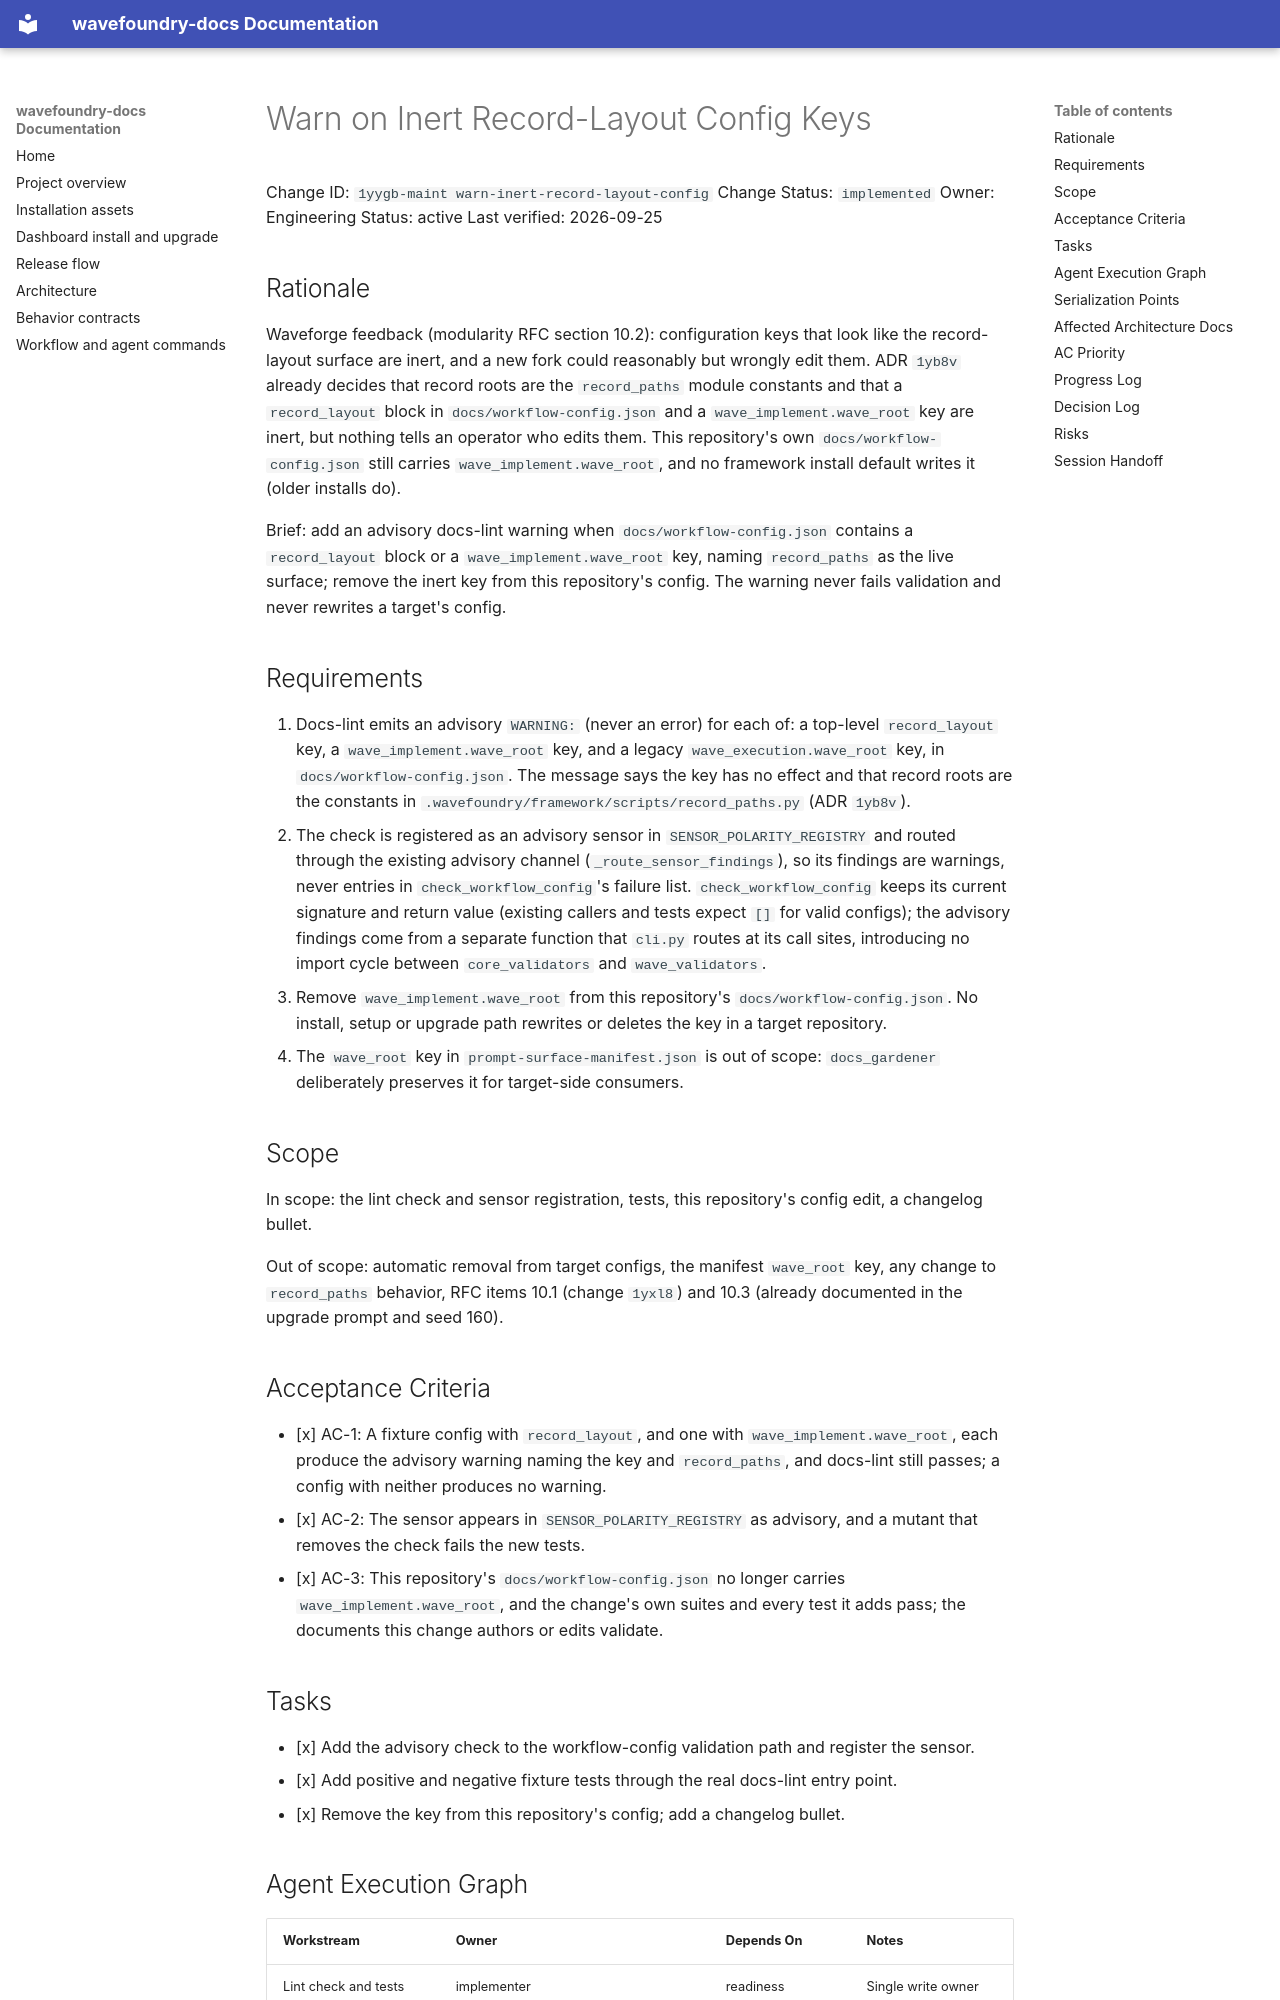

repository: coryhacking/wavefoundry · page: waves/1yyoj extension-prefix-and-inert-config/1yygb-maint warn-inert-record-layout-config/index.html · generator: mkdocs

# Warn on Inert Record-Layout Config Keys

Change ID: `1yygb-maint warn-inert-record-layout-config`
Change Status: `implemented`
Owner: Engineering
Status: active
Last verified: 2026-09-25

## Rationale

Waveforge feedback (modularity RFC section 10.2): configuration keys that look like the record-layout surface are inert, and a new fork could reasonably but wrongly edit them. ADR `1yb8v` already decides that record roots are the `record_paths` module constants and that a `record_layout` block in `docs/workflow-config.json` and a `wave_implement.wave_root` key are inert, but nothing tells an operator who edits them. This repository's own `docs/workflow-config.json` still carries `wave_implement.wave_root`, and no framework install default writes it (older installs do).

Brief: add an advisory docs-lint warning when `docs/workflow-config.json` contains a `record_layout` block or a `wave_implement.wave_root` key, naming `record_paths` as the live surface; remove the inert key from this repository's config. The warning never fails validation and never rewrites a target's config.

## Requirements

1. Docs-lint emits an advisory `WARNING:` (never an error) for each of: a top-level `record_layout` key, a `wave_implement.wave_root` key, and a legacy `wave_execution.wave_root` key, in `docs/workflow-config.json`. The message says the key has no effect and that record roots are the constants in `.wavefoundry/framework/scripts/record_paths.py` (ADR `1yb8v`).
2. The check is registered as an advisory sensor in `SENSOR_POLARITY_REGISTRY` and routed through the existing advisory channel (`_route_sensor_findings`), so its findings are warnings, never entries in `check_workflow_config`'s failure list. `check_workflow_config` keeps its current signature and return value (existing callers and tests expect `[]` for valid configs); the advisory findings come from a separate function that `cli.py` routes at its call sites, introducing no import cycle between `core_validators` and `wave_validators`.
3. Remove `wave_implement.wave_root` from this repository's `docs/workflow-config.json`. No install, setup or upgrade path rewrites or deletes the key in a target repository.
4. The `wave_root` key in `prompt-surface-manifest.json` is out of scope: `docs_gardener` deliberately preserves it for target-side consumers.

## Scope

In scope: the lint check and sensor registration, tests, this repository's config edit, a changelog bullet.

Out of scope: automatic removal from target configs, the manifest `wave_root` key, any change to `record_paths` behavior, RFC items 10.1 (change `1yxl8`) and 10.3 (already documented in the upgrade prompt and seed 160).
